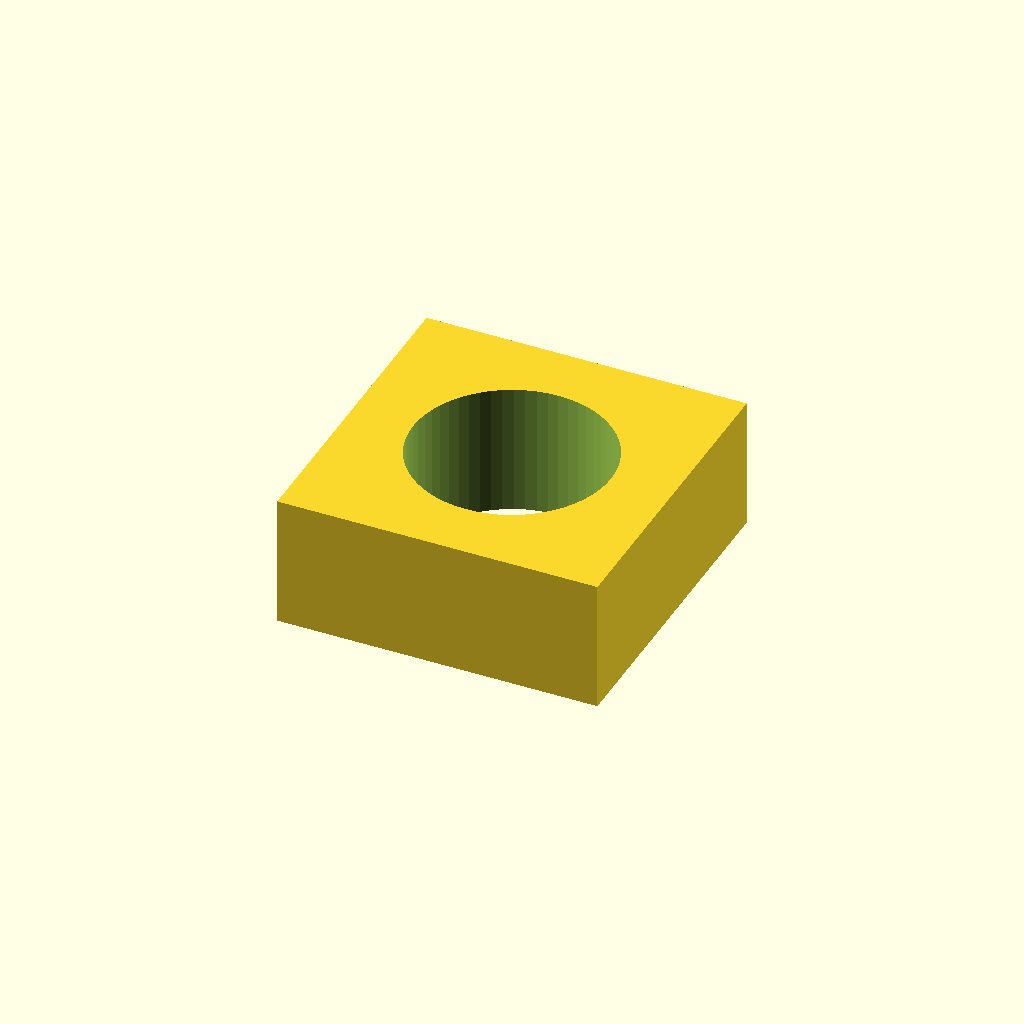
Cell 1: the model at its default parameters.
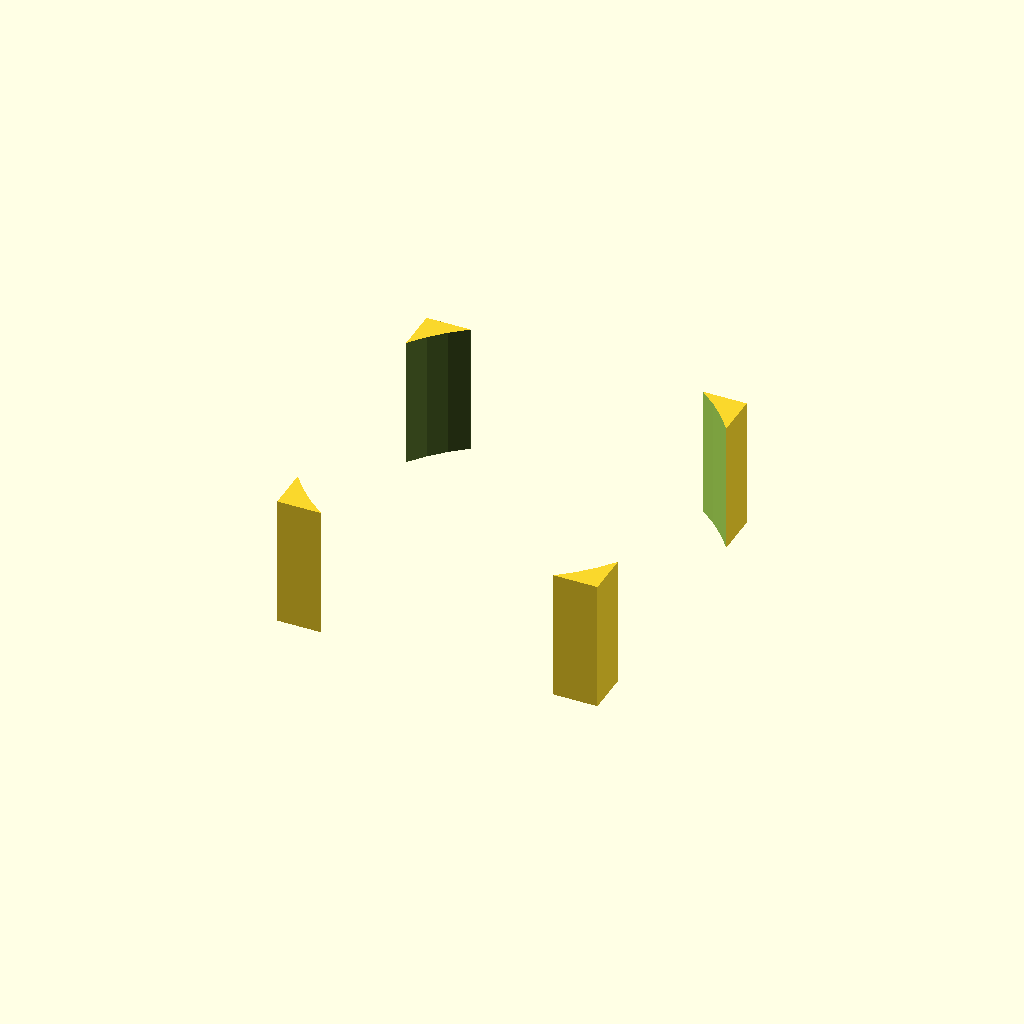
Cell 2: thread_d = 21 (everything else at default).
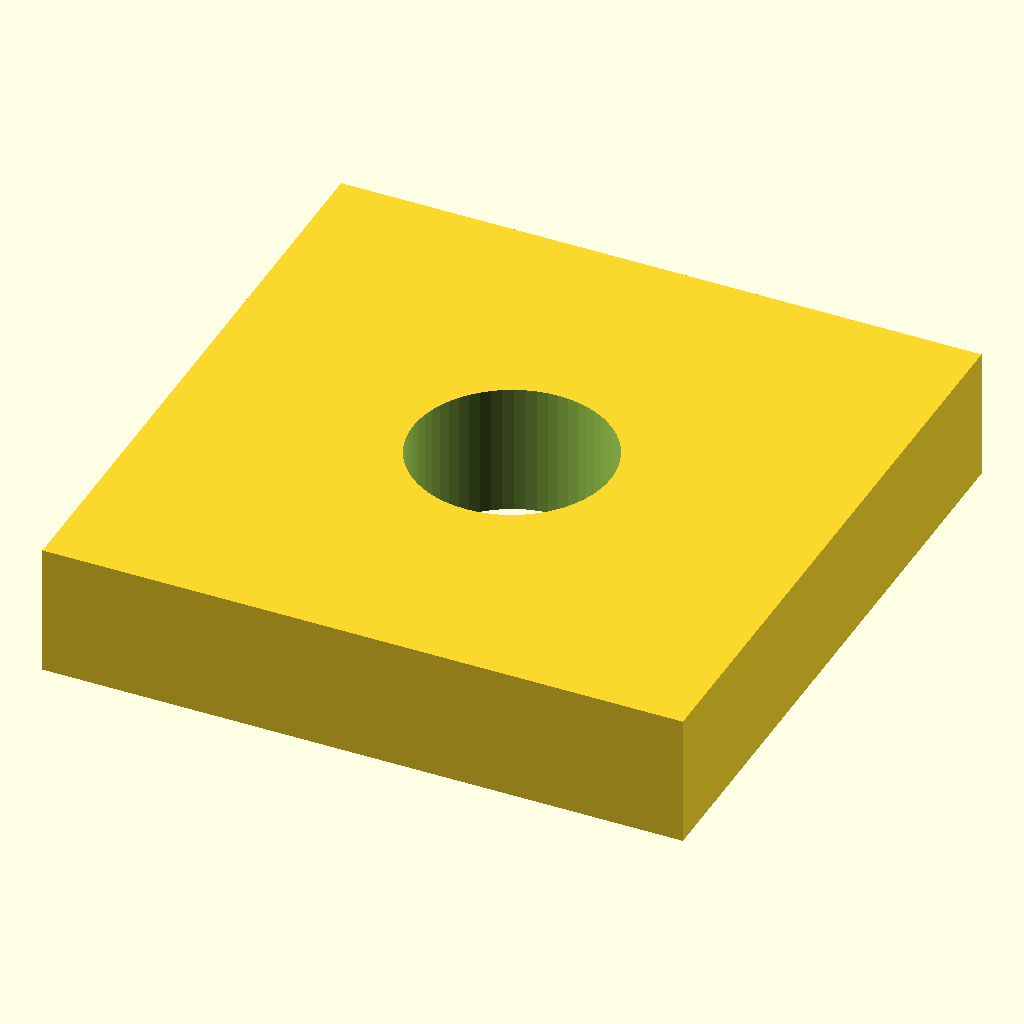
Cell 3: side = 34 (everything else at default).
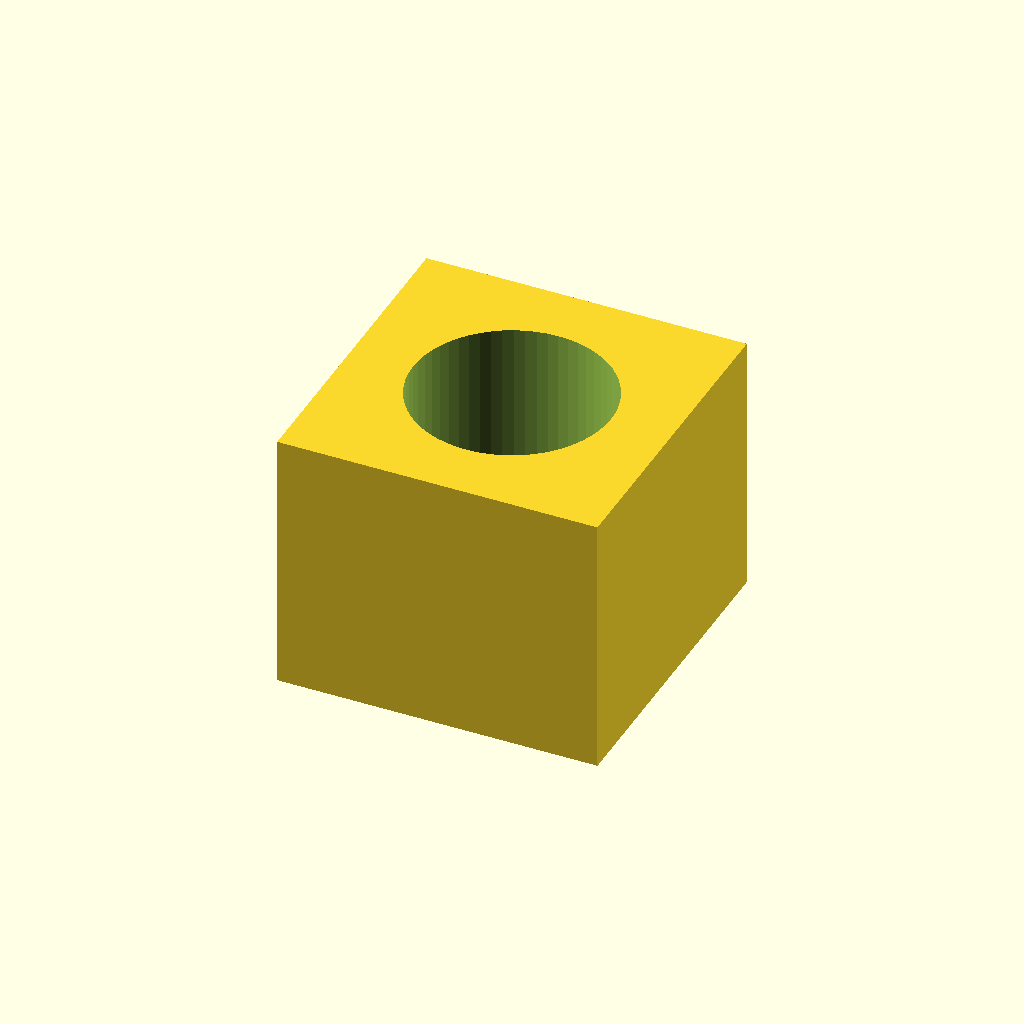
Cell 4: thickness = 14 (everything else at default).
All cells are drawn from one camera (rotation 55°, 0°, 25°, orthographic, colour scheme Cornfield), so only the parameter changes between them.
Source of the model, optional_data/data/parts/part_0574.scad:
// Square nut.
$fn = 60;
eps = 0.02;
thread_d = 10.5;
side = 17;
thickness = 7;
difference() {
    cube([side, side, thickness], center = true);
    translate([0, 0, -thickness / 2 - eps]) cylinder(d = thread_d, h = thickness + 2 * eps);
}
Customizer parameters (derived from the source; name, type, default, range or options):
eps: number, default 0.02
thread_d: number, default 10.5
side: number, default 17
thickness: number, default 7
